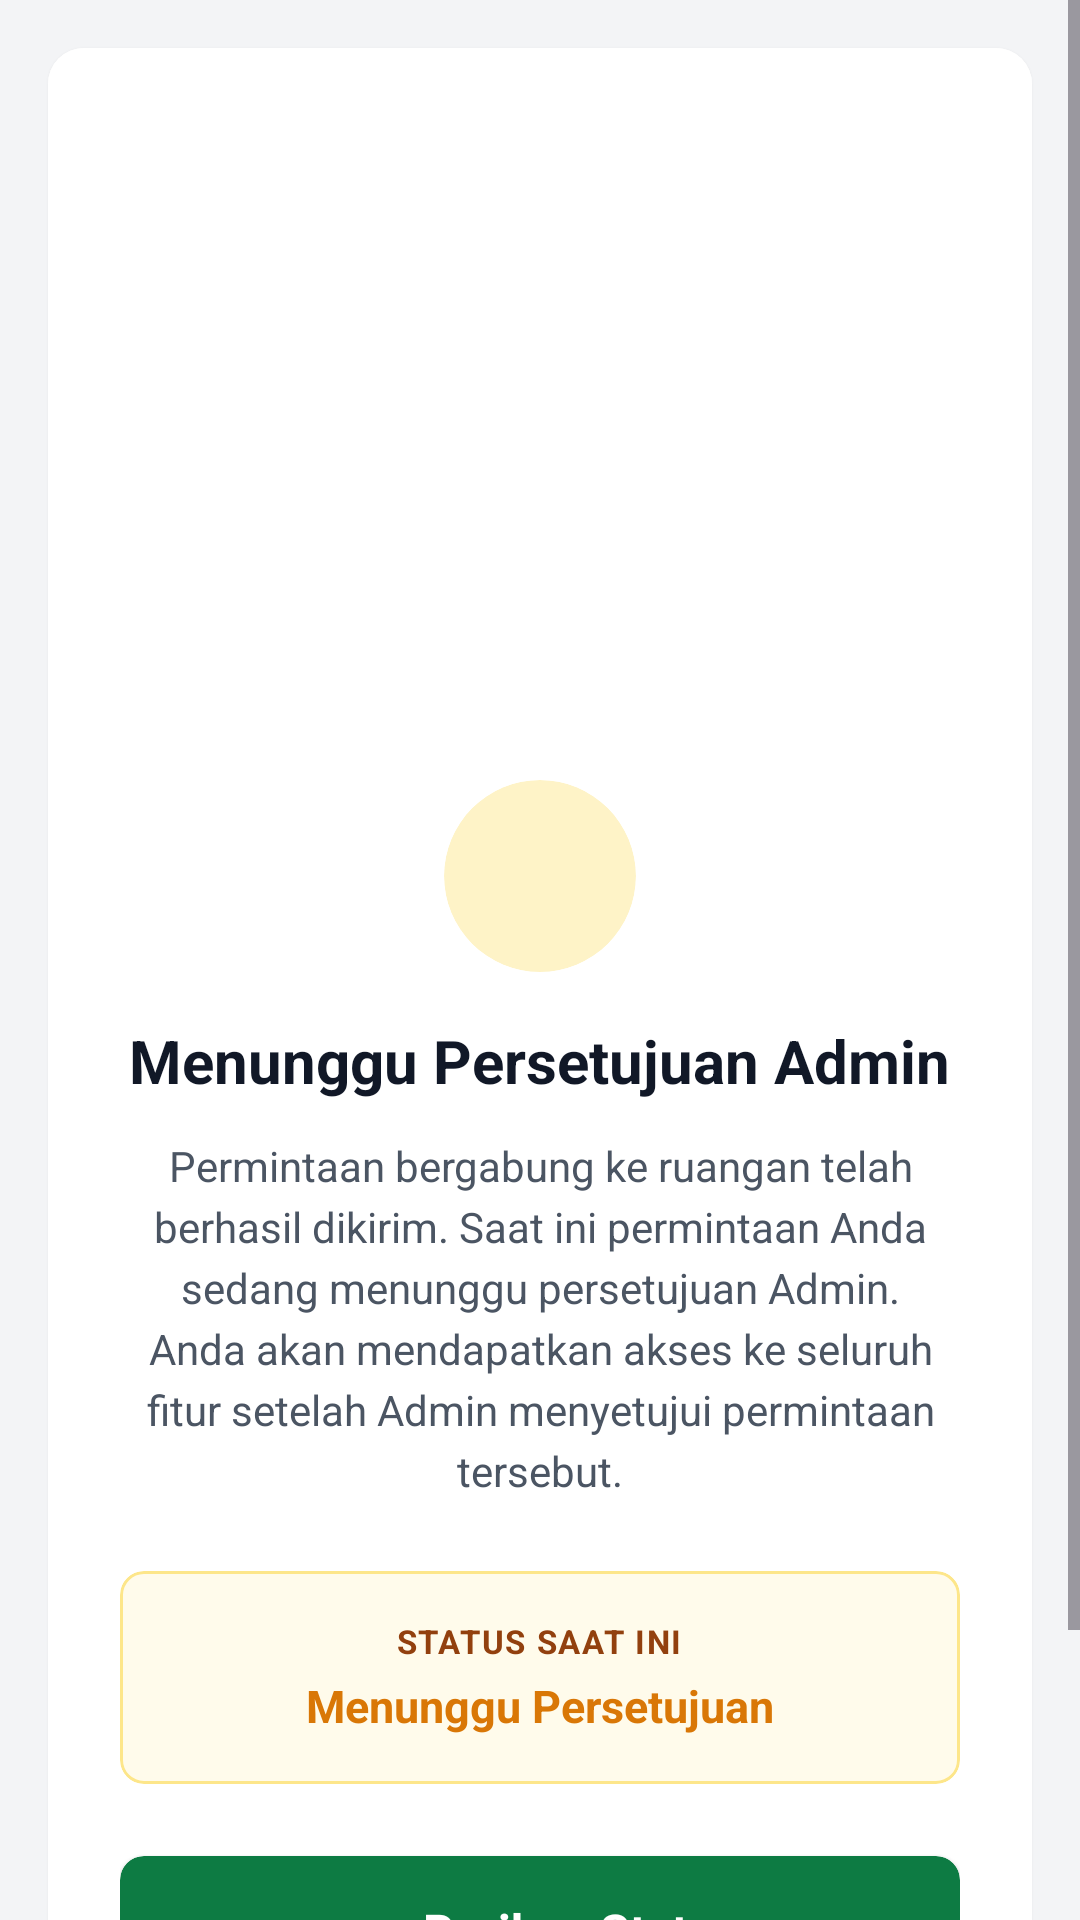

The Android layout XML behind this screen, and the referenced resources:
<!-- AndroidManifest.xml: application theme Theme.GrowSave -->
<!-- res/layout/fragment_pending_approval.xml -->
<?xml version="1.0" encoding="utf-8"?>
<ScrollView xmlns:android="http://schemas.android.com/apk/res/android"
    xmlns:app="http://schemas.android.com/apk/res-auto"
    android:layout_width="match_parent"
    android:layout_height="match_parent"
    android:background="#F3F4F6"
    android:fillViewport="true">

    <androidx.cardview.widget.CardView
        android:layout_width="match_parent"
        android:layout_height="wrap_content"
        android:layout_margin="16dp"
        app:cardCornerRadius="12dp"
        app:cardElevation="2dp">

        <LinearLayout
            android:layout_width="match_parent"
            android:layout_height="wrap_content"
            android:background="@android:color/white"
            android:orientation="vertical">

            <ImageView
                android:layout_width="match_parent"
                android:layout_height="220dp"
                android:scaleType="centerCrop"
                android:src="@drawable/ic_launcher_background" />

            <LinearLayout
                android:layout_width="match_parent"
                android:layout_height="wrap_content"
                android:gravity="center_horizontal"
                android:orientation="vertical"
                android:padding="24dp">

                <androidx.cardview.widget.CardView
                    android:layout_width="64dp"
                    android:layout_height="64dp"
                    app:cardBackgroundColor="#FEF3C7"
                    app:cardCornerRadius="32dp"
                    app:cardElevation="0dp">

                    <ImageView
                        android:layout_width="32dp"
                        android:layout_height="32dp"
                        android:layout_gravity="center"
                        android:src="@drawable/ic_clock_outline"
                        app:tint="#D97706" />
                </androidx.cardview.widget.CardView>

                <TextView
                    android:id="@+id/tvTitle"
                    android:layout_width="wrap_content"
                    android:layout_height="wrap_content"
                    android:layout_marginTop="16dp"
                    android:text="Menunggu Persetujuan Admin"
                    android:textColor="#111827"
                    android:textSize="20sp"
                    android:textStyle="bold"
                    android:textAlignment="center" />

                <TextView
                    android:id="@+id/tvDescription"
                    android:layout_width="match_parent"
                    android:layout_height="wrap_content"
                    android:layout_marginTop="12dp"
                    android:lineSpacingExtra="4dp"
                    android:text="Permintaan bergabung ke ruangan telah berhasil dikirim. Saat ini permintaan Anda sedang menunggu persetujuan Admin. Anda akan mendapatkan akses ke seluruh fitur setelah Admin menyetujui permintaan tersebut."
                    android:textAlignment="center"
                    android:textColor="#4B5563"
                    android:textSize="14sp" />

                
                <com.google.android.material.card.MaterialCardView
                    android:layout_width="match_parent"
                    android:layout_height="wrap_content"
                    android:layout_marginTop="24dp"
                    app:cardBackgroundColor="#FFFBEB"
                    app:cardCornerRadius="8dp"
                    app:cardElevation="0dp"
                    app:strokeColor="#FDE68A"
                    app:strokeWidth="1dp">

                    <LinearLayout
                        android:layout_width="match_parent"
                        android:layout_height="wrap_content"
                        android:orientation="vertical"
                        android:padding="16dp"
                        android:gravity="center">

                        <TextView
                            android:layout_width="wrap_content"
                            android:layout_height="wrap_content"
                            android:text="STATUS SAAT INI"
                            android:textColor="#92400E"
                            android:textSize="11sp"
                            android:textStyle="bold"
                            android:letterSpacing="0.05" />

                        <TextView
                            android:id="@+id/tvStatus"
                            android:layout_width="wrap_content"
                            android:layout_height="wrap_content"
                            android:layout_marginTop="4dp"
                            android:text="Menunggu Persetujuan"
                            android:textColor="#D97706"
                            android:textSize="15sp"
                            android:textStyle="bold" />
                    </LinearLayout>
                </com.google.android.material.card.MaterialCardView>

                
                <androidx.cardview.widget.CardView
                    android:id="@+id/btnRefreshStatus"
                    android:layout_width="match_parent"
                    android:layout_height="50dp"
                    android:layout_marginTop="24dp"
                    android:clickable="true"
                    android:focusable="true"
                    android:foreground="?android:attr/selectableItemBackground"
                    app:cardBackgroundColor="#0D7B43"
                    app:cardCornerRadius="8dp"
                    app:cardElevation="2dp">

                    <LinearLayout
                        android:layout_width="match_parent"
                        android:layout_height="match_parent"
                        android:gravity="center"
                        android:orientation="horizontal">

                        <ImageView
                            android:layout_width="20dp"
                            android:layout_height="20dp"
                            android:src="@drawable/ic_clock_outline"
                            app:tint="@android:color/white" />

                        <TextView
                            android:layout_width="wrap_content"
                            android:layout_height="wrap_content"
                            android:layout_marginStart="8dp"
                            android:text="Periksa Status"
                            android:textColor="@android:color/white"
                            android:textSize="16sp"
                            android:textStyle="bold" />
                    </LinearLayout>
                </androidx.cardview.widget.CardView>

                <TextView
                    android:layout_width="wrap_content"
                    android:layout_height="wrap_content"
                    android:layout_gravity="center_horizontal"
                    android:layout_marginTop="16dp"
                    android:text="Hubungi Bantuan Admin"
                    android:textColor="#1D4ED8"
                    android:textSize="14sp"
                    android:textStyle="bold"
                    android:visibility="gone" />
            </LinearLayout>

            <View
                android:layout_width="match_parent"
                android:layout_height="1dp"
                android:background="#F3F4F6" />

            <LinearLayout
                android:id="@+id/btnLogout"
                android:layout_width="match_parent"
                android:layout_height="wrap_content"
                android:clickable="true"
                android:focusable="true"
                android:foreground="?android:attr/selectableItemBackground"
                android:gravity="center"
                android:orientation="horizontal"
                android:padding="20dp">

                <ImageView
                    android:layout_width="20dp"
                    android:layout_height="20dp"
                    android:src="@drawable/ic_logout"
                    app:tint="#6B7280" />

                <TextView
                    android:layout_width="wrap_content"
                    android:layout_height="wrap_content"
                    android:layout_marginStart="8dp"
                    android:text="LOGOUT"
                    android:textColor="#4B5563"
                    android:textSize="14sp"
                    android:textStyle="bold" />
            </LinearLayout>

        </LinearLayout>
    </androidx.cardview.widget.CardView>
</ScrollView>
<!-- resources referenced by this layout -->
<resources>
  <!-- drawable ic_launcher_background (drawable) -->
  <?xml version="1.0" encoding="utf-8"?>
  <vector xmlns:android="http://schemas.android.com/apk/res/android"
      android:width="108dp"
      android:height="108dp"
      android:viewportWidth="108"
      android:viewportHeight="108">
      
      <path
          android:fillColor="#FFFFFF"
          android:pathData="M0,0h108v108h-108z" />
  </vector>
  <style name="Theme.GrowSave" parent="Base.Theme.GrowSave" />
  <style name="Base.Theme.GrowSave" parent="Theme.Material3.Light.NoActionBar">
          
          
      </style>
</resources>
